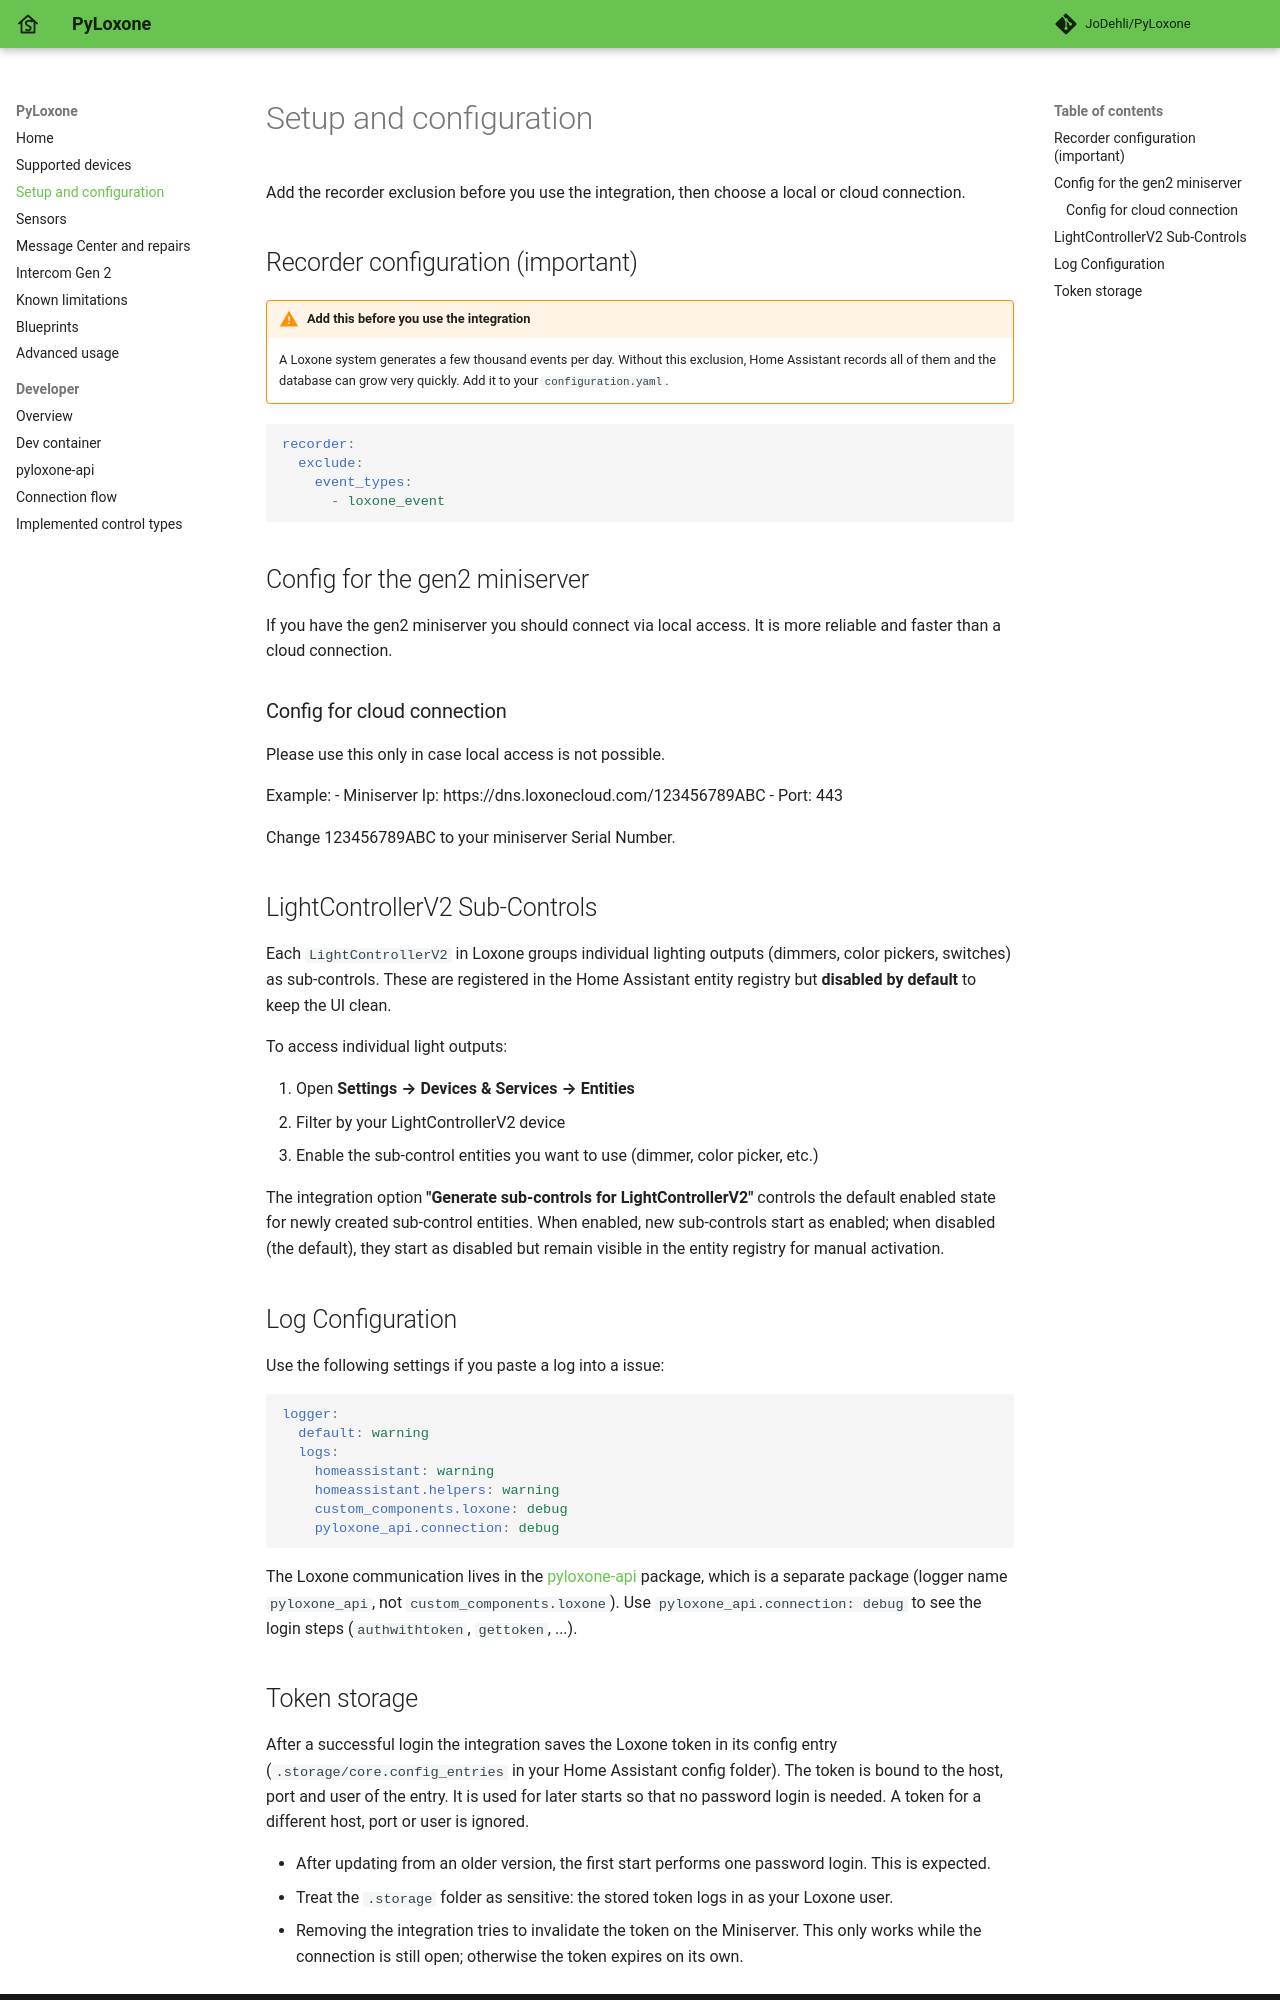

repository: JoDehli/PyLoxone · page: setup/index.html · generator: mkdocs

# Setup and configuration

Add the recorder exclusion before you use the integration, then choose a local or cloud connection.

## Recorder configuration (important)

!!! warning "Add this before you use the integration"
    A Loxone system generates a few thousand events per day. Without this exclusion, Home Assistant records all of them and the database can grow very quickly. Add it to your `configuration.yaml`.

```yaml
recorder:
  exclude:
    event_types:
      - loxone_event
```

## Config for the gen2 miniserver
If you have the gen2 miniserver you should connect via local access. It is more reliable and faster than a cloud connection.

### Config for cloud connection
Please use this only in case local access is not possible.

Example:
- Miniserver Ip: https://dns.loxonecloud.com/123456789ABC
- Port: 443

Change 123456789ABC to your miniserver Serial Number.

## LightControllerV2 Sub-Controls

Each `LightControllerV2` in Loxone groups individual lighting outputs (dimmers, color pickers, switches) as sub-controls. These are registered in the Home Assistant entity registry but **disabled by default** to keep the UI clean.

To access individual light outputs:

1. Open **Settings → Devices & Services → Entities**
2. Filter by your LightControllerV2 device
3. Enable the sub-control entities you want to use (dimmer, color picker, etc.)

The integration option **"Generate sub-controls for LightControllerV2"** controls the default enabled state for newly created sub-control entities. When enabled, new sub-controls start as enabled; when disabled (the default), they start as disabled but remain visible in the entity registry for manual activation.

## Log Configuration
Use the following settings if you paste a log into a issue:

```yaml
logger:
  default: warning
  logs:
    homeassistant: warning
    homeassistant.helpers: warning
    custom_components.loxone: debug
    pyloxone_api.connection: debug
```

The Loxone communication lives in the [pyloxone-api](https://github.com/JoDehli/pyloxone-api) package, which is a separate package (logger name `pyloxone_api`, not `custom_components.loxone`). Use `pyloxone_api.connection: debug` to see the login steps (`authwithtoken`, `gettoken`, ...).
